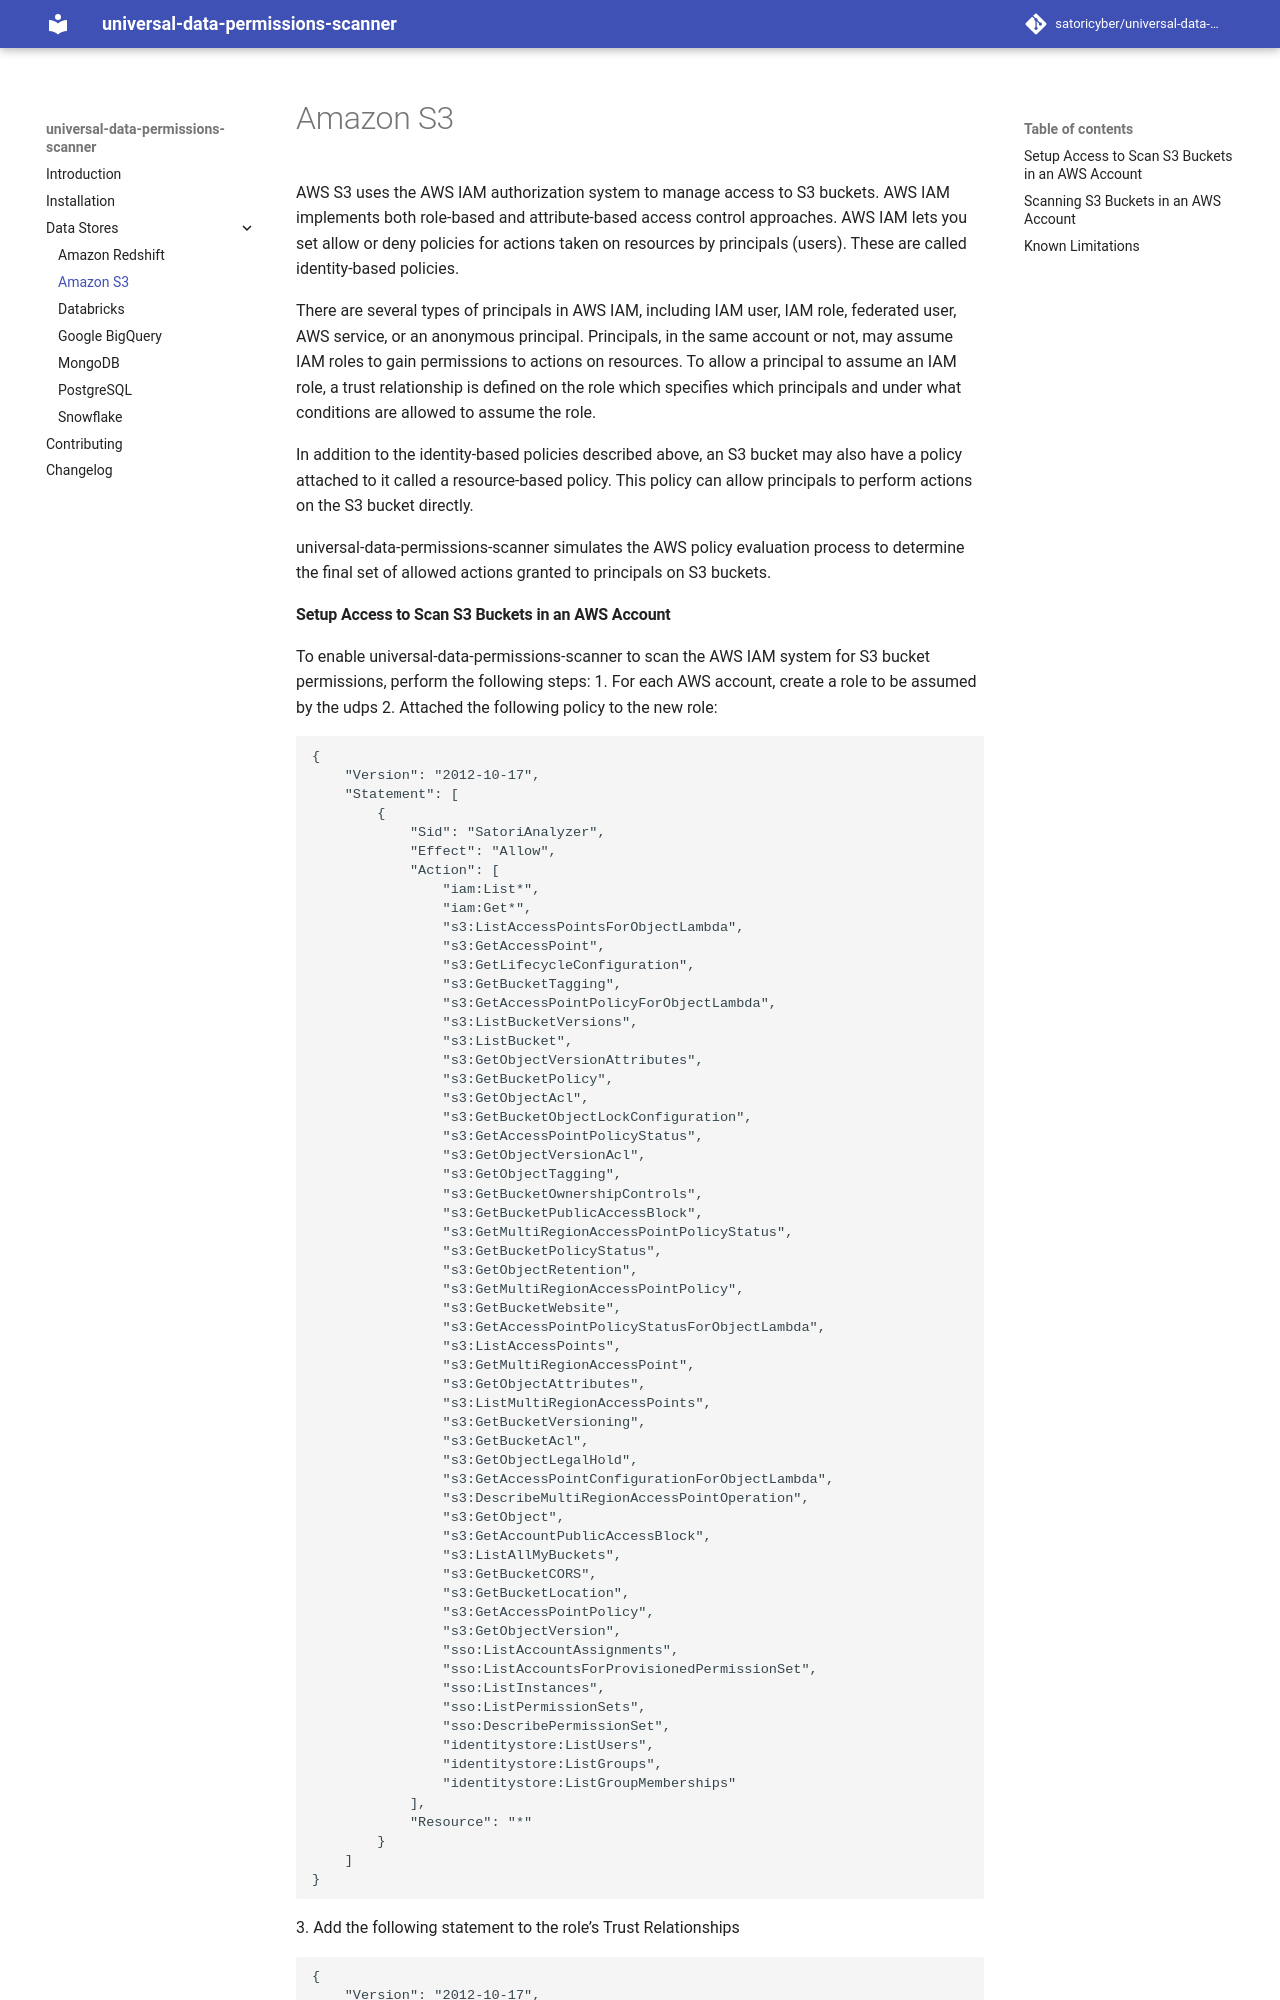

repository: SatoriCyber/universal-data-permissions-scanner · page: datastores/s3/index.html · generator: mkdocs

AWS S3 uses the AWS IAM authorization system to manage access to S3 buckets. AWS IAM implements both role-based and attribute-based access control approaches. AWS IAM lets you set allow or deny policies for actions taken on resources by principals (users). These are called identity-based policies.

There are several types of principals in AWS IAM, including IAM user, IAM role, federated user, AWS service, or an anonymous principal. Principals, in the same account or not, may assume IAM roles to gain permissions to actions on resources. To allow a principal to assume an IAM role, a trust relationship is defined on the role which specifies which principals and under what conditions are allowed to assume the role.

In addition to the identity-based policies described above, an S3 bucket may also have a policy attached to it called a resource-based policy. This policy can allow principals to perform actions on the S3 bucket directly.

universal-data-permissions-scanner simulates the AWS policy evaluation process to determine the final set of allowed actions granted to principals on S3 buckets.
